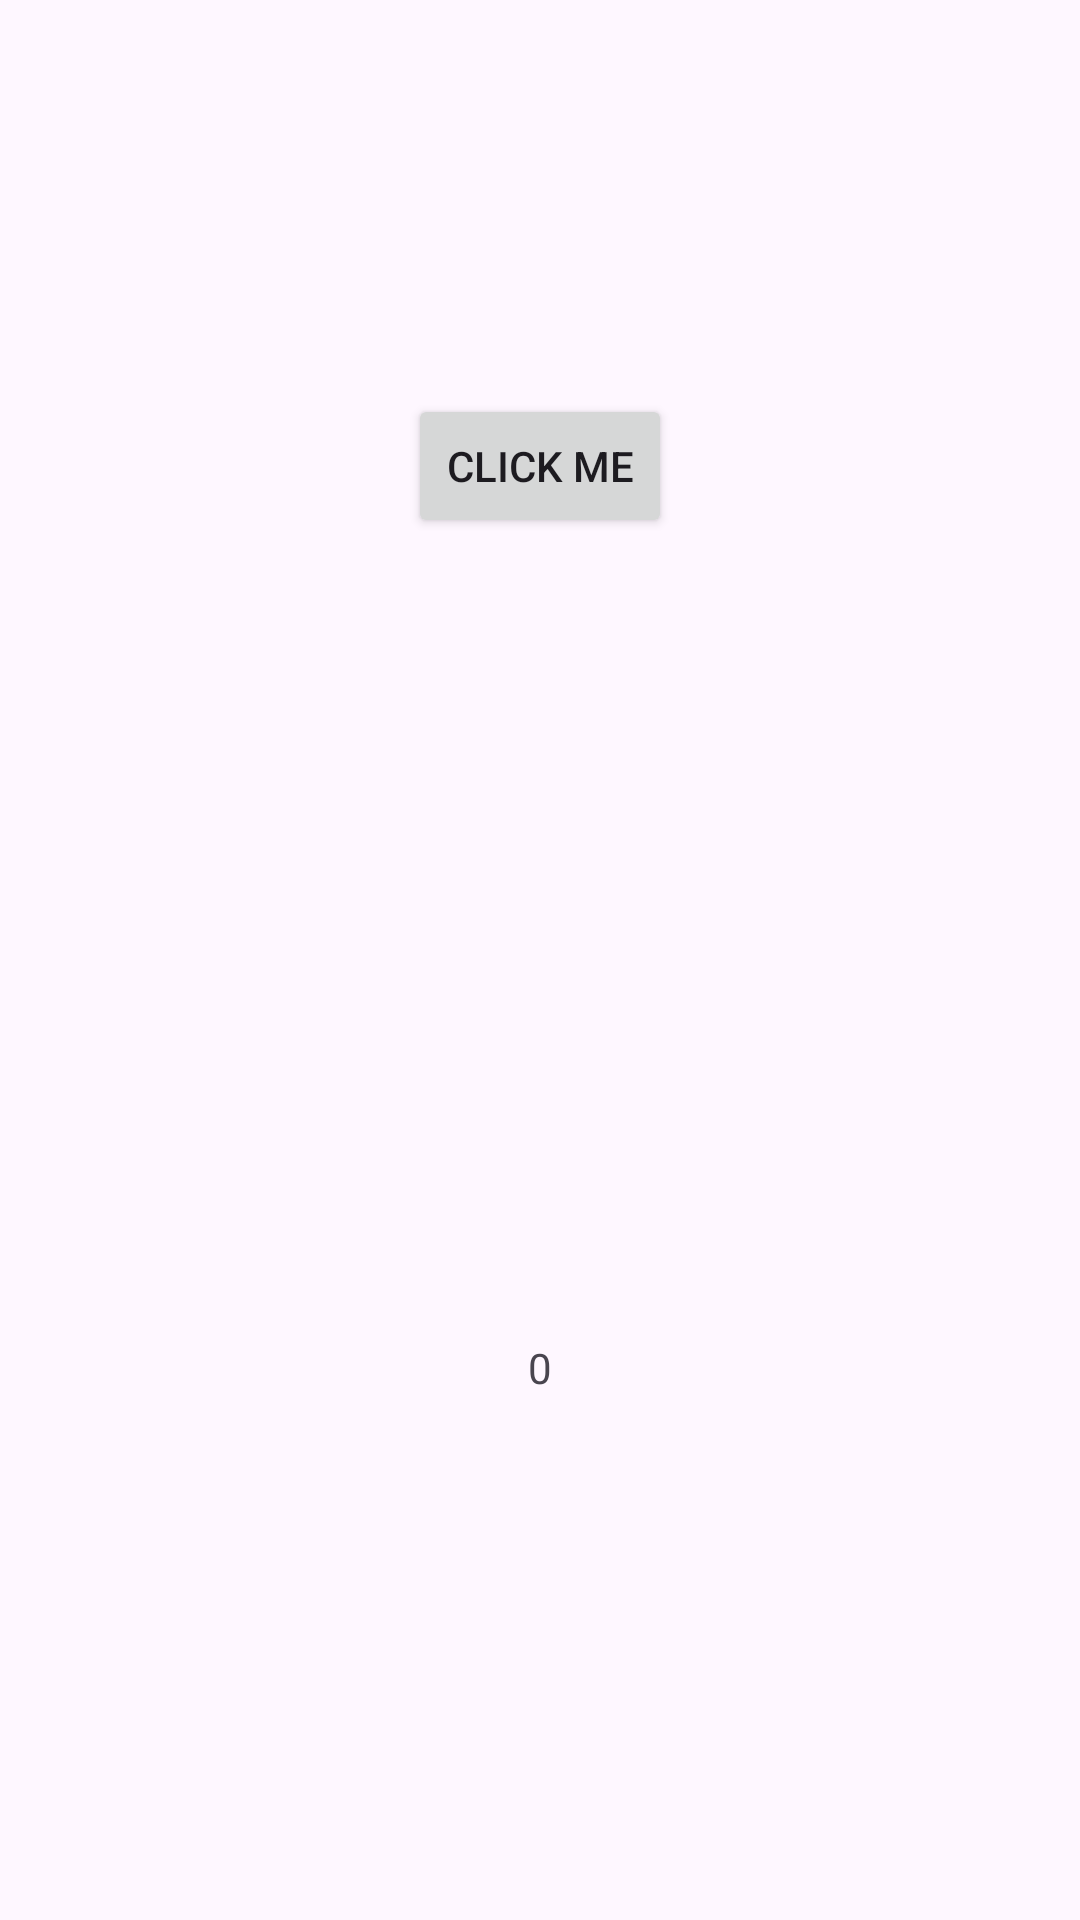

Layout XML and referenced resources for this Android screen:
<!-- AndroidManifest.xml: application theme Theme.DEAM_Firsts_project -->
<!-- res/layout/activity_main.xml -->
<?xml version="1.0" encoding="utf-8"?>
<androidx.constraintlayout.widget.ConstraintLayout xmlns:android="http://schemas.android.com/apk/res/android"
    xmlns:app="http://schemas.android.com/apk/res-auto"
    xmlns:tools="http://schemas.android.com/tools"
    android:id="@+id/main"
    android:layout_width="match_parent"
    android:layout_height="match_parent"
    tools:context=".MainActivity">

    <TextView
        android:id="@+id/textView"
        android:layout_width="wrap_content"
        android:layout_height="wrap_content"
        android:text=""
        app:layout_constraintBottom_toBottomOf="parent"
        app:layout_constraintEnd_toEndOf="parent"
        app:layout_constraintStart_toStartOf="parent"
        app:layout_constraintTop_toTopOf="parent" />

    <TextView
        android:id="@+id/textView2"
        android:layout_width="wrap_content"
        android:layout_height="wrap_content"
        android:text="0"
        app:layout_constraintBottom_toBottomOf="parent"
        app:layout_constraintEnd_toEndOf="parent"
        app:layout_constraintStart_toStartOf="parent"
        app:layout_constraintTop_toBottomOf="@+id/textView"
        app:layout_constraintVertical_bias="0.4" />


    <Button
        android:id="@+id/button"
        android:layout_width="wrap_content"
        android:layout_height="wrap_content"
        android:text="Click Me"
        app:layout_constraintBottom_toTopOf="@+id/textView"
        app:layout_constraintEnd_toEndOf="parent"
        app:layout_constraintStart_toStartOf="parent"
        app:layout_constraintTop_toTopOf="parent" />



</androidx.constraintlayout.widget.ConstraintLayout>
<!-- resources referenced by this layout -->
<resources>
  <style name="Theme.DEAM_Firsts_project" parent="Base.Theme.DEAM_Firsts_project" />
  <style name="Base.Theme.DEAM_Firsts_project" parent="Theme.Material3.DayNight.NoActionBar">
          
          
      </style>
</resources>
